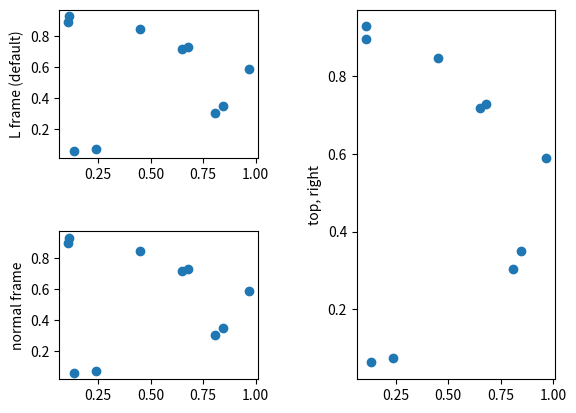

The matplotlib source for this figure:
#!/usr/bin/env python
"""
Frame classes for customizing frame borders that surround the plot axes.
"""
import numpy as np

import matplotlib.axes as maxes
import matplotlib.pyplot as plt
import matplotlib.artist as martist
import matplotlib.collections as col
import matplotlib.projections as projections


class Frame(martist.Artist):
    """Draw frame along the edges of the axes patch.
    
    Frame position can be controlled upon initialization or by setting
    `positions` property with a list of positions
        ['left', 'right', 'top', 'bottom' | 'all']
    """
    _position_list = ('left', 'right', 'top', 'bottom')
    def __init__(self, axes, positions=('left', 'bottom'), **kwargs):
        """
        `positions` is a list of strings of frame positions to plot.
            ['left', 'right', 'top', 'bottom' | 'all']
        """
        super(Frame, self).__init__()
        # TODO: allow more keyword configuration
        self.axes = axes
        
        rc = plt.rcParams
        self.color = kwargs.pop('color', rc['axes.edgecolor'])
        self.linewidth = kwargs.pop('linewidth', rc['axes.linewidth'])
        self.linestyle = kwargs.pop('linestyle', 'solid')
        self.positions = positions

    def get_data(self):
        """Convenience method returns tuple of (x, y) data in `self.axes`"""
        x, y = [], []
        ax = self.axes
        for artist in (ax.lines, ax.patches):
            if not artist == []:
                x.append(np.concatenate([a.get_xdata() for a in artist]))
                y.append(np.concatenate([a.get_ydata() for a in artist]))
        # TODO: get scatter data from ax.collections
        return (np.concatenate(x), np.concatenate(y))

    def _set_frame_position(self, positions):
        """Set positions where frame will be drawn.

        `positions` is a list of strings of frame positions to plot.
            ['left', 'right', 'top', 'bottom' | 'all']
        """
        self._frame_on = self._frame_dict_from(positions)

    def _get_frame_position(self):
        return [p for p in self._position_list if self._frame_on[p]]

    # xposition tuples turn on frame for (bottom, top)
    _xposition_pairs = {(True, False): 'bottom', (False, True): 'top',
                        (True, True): 'both', (False, False): 'none'}
    def _get_xposition(self, frame_on=None):
        """Returns position that matches `XAxis.set_ticks_position` inputs.

        `frame_on` is a dict that matches frame positions with bools.
        """
        if frame_on is None:
            frame_on = self._frame_on
        return self._xposition_pairs[(frame_on['bottom'], frame_on['top'])]

    # yposition tuples turn on frame for (left, right)
    _yposition_pairs = {(True, False): 'left', (False, True): 'right',
                        (True, True): 'both', (False, False): 'none'}
    def _get_yposition(self, frame_on=None):
        """Returns position that matches `YAxis.set_ticks_position` inputs.

        `frame_on` is a dict that matches frame positions with bools.
        """
        if frame_on is None:
            frame_on = self._frame_on
        return self._yposition_pairs[(frame_on['left'], frame_on['right'])]

    def _frame_dict_from(self, positions):
        """Parse `positions` and return xposition, yposition tuple

        `positions` is a list of strings of frame positions to plot.
            ['left', 'right', 'top', 'bottom' | 'all']
        """
        frame_dict = dict.fromkeys(self._position_list, False)
        
        if 'all' in positions:
            frame_dict = dict.fromkeys(self._position_list, True)
        else:
            for position in positions:
                frame_dict[position] = True
        return frame_dict

    def _set_ticks(self):
        """Overide this method to customize tick positioning."""
        # Draw ticks on axes only where a frame is drawn
        self.axes.xaxis.set_ticks_position(self._get_xposition())
        self.axes.yaxis.set_ticks_position(self._get_yposition())

    _frame_lines = dict(bottom=[(0., 0.), (1., 0.)], top=[(0., 1.), (1., 1.)],
                        left=[(0., 0.), (0., 1.)], right=[(1., 0.), (1., 1.)])
    def _make_frame(self):
        """Get axis frame specified by `self._frame_on`."""
        lines = [self._frame_lines[p] for p in self._position_list
                                      if self._frame_on[p]]
        frame_lines = col.LineCollection(segments=lines,
                                         linewidths=[self.linewidth],
                                         colors=[self.color])
        frame_lines.set_transform(self.axes.transAxes)
        return frame_lines

    def draw(self, renderer):
        if not self.get_visible():
            return
        self._set_ticks()
        frame = self._make_frame()
        frame.draw(renderer)

    positions = property(_get_frame_position, _set_frame_position)


class FrameAxes(maxes.Axes):
    """Override Axes so that `frame` attribute is a custom FrameArtist
    """
    name = 'frameaxes'

    def cla(self):
        """Override default Axes.frame and clear patch edgecolor"""
        if not hasattr(self, '_frame'):
            self._frame = Frame(self)
        super(FrameAxes, self).cla()
        self.patch.set_edgecolor('none')
        # retrieve `_frame` because Axes.cla() overwrites `frame`
        self.frame = self._frame
        # self.frame.set_zorder(10)

    def set_frame(self, frame_artist, **kwargs):
        """Set artist to draw axes frame.

        `frame_artist` should be subclass of `FrameArtist`.
        """
        # save frame artist as `_frame` because Axes.cla() overwrites `frame`
        self.frame = self._frame = frame_artist(self, **kwargs)

    def get_frame(self):
        return self.frame
projections.register_projection(FrameAxes)


if __name__ == '__main__':
    # a quick example on different ways to draw the frame
    from numpy.random import rand
    
    positions_test = (None, ['all'], ['top', 'right'])
    names = ('L frame (default)', 'normal frame', 'top, right')
    sub_pos = (221, 223, 122)

    x = rand(10)
    y = rand(10)
    for positions, name, sub in zip(positions_test, names, sub_pos):
        ax = plt.subplot(sub, projection='frameaxes')
        if positions is not None:
            ax.frame.positions = positions
        ax.plot(x, y, 'o')
        ax.set_ylabel(name)
    fig = plt.gcf()
    # remove background color to make the frames stand out
    fig.set_facecolor('w')
    fig.subplots_adjust(hspace=0.5, wspace=0.5)
    plt.show()

